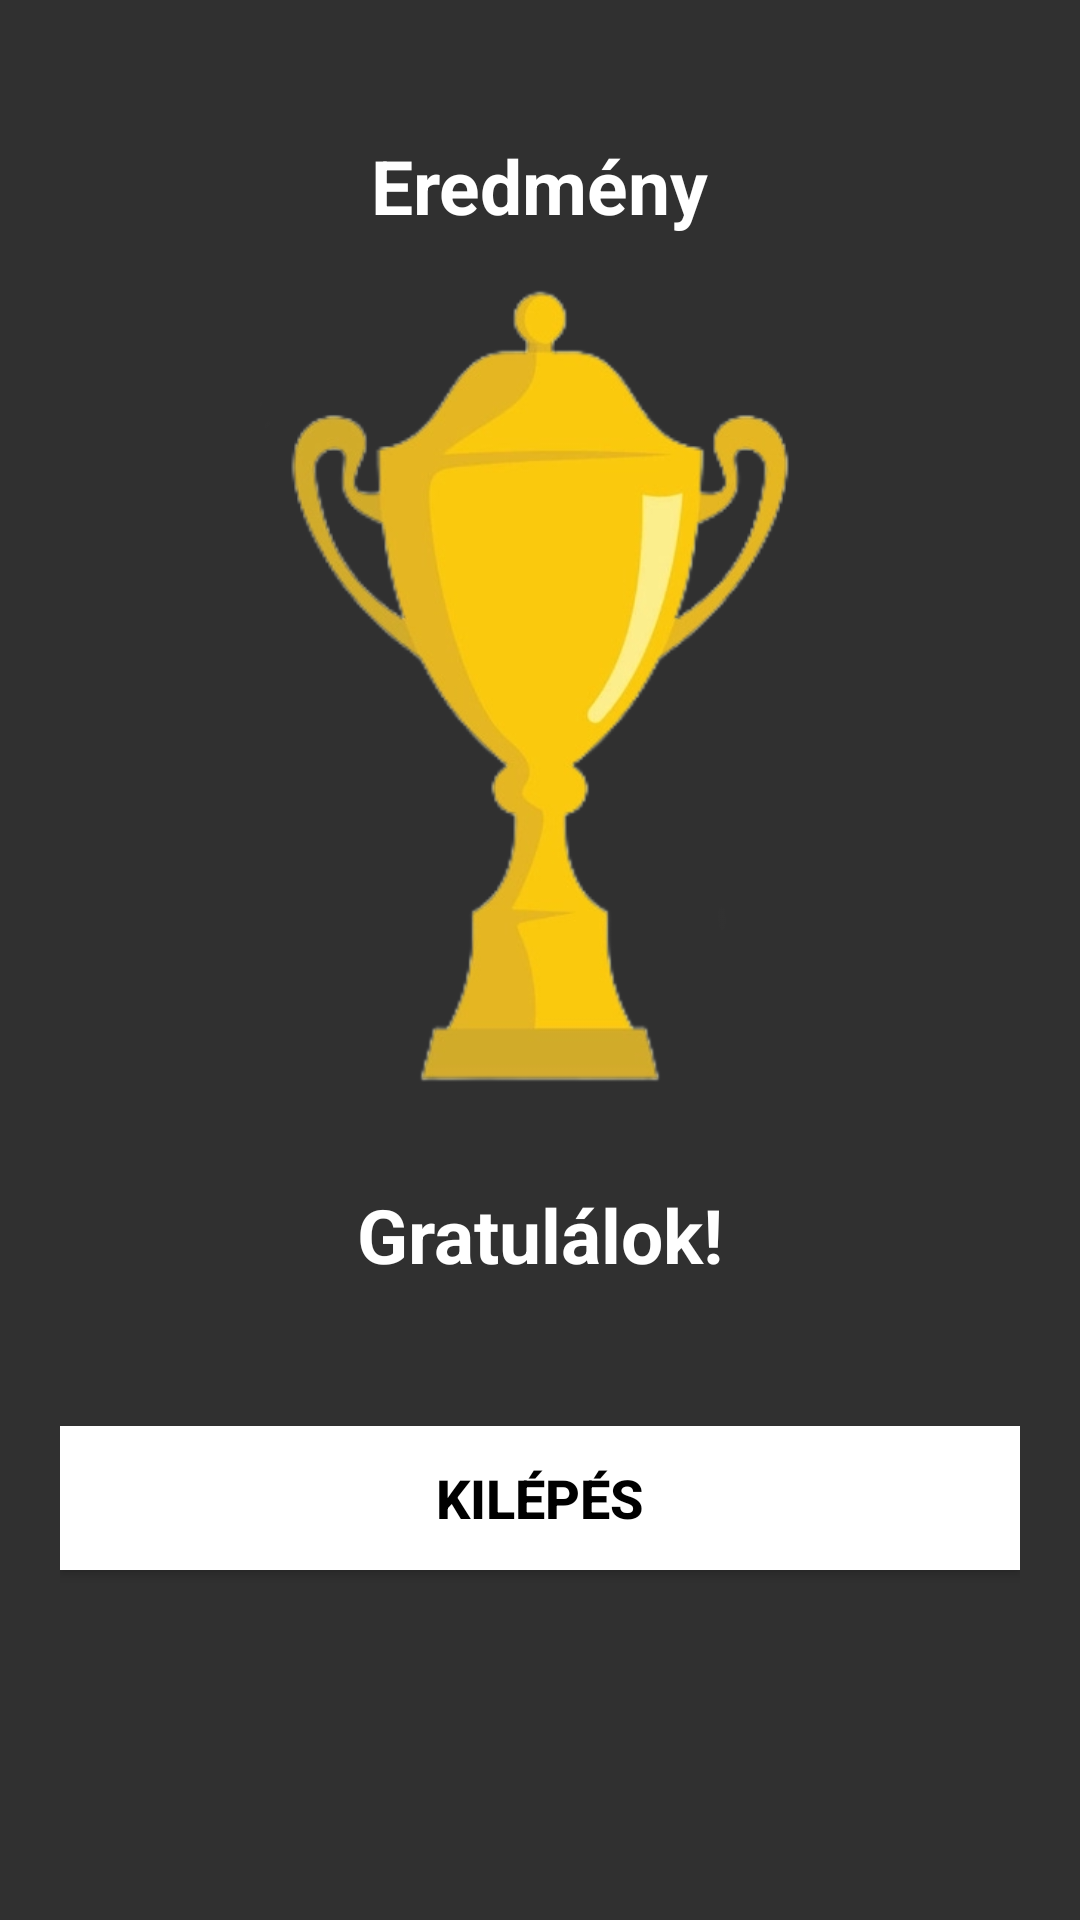

Android layout source for this screen:
<!-- AndroidManifest.xml: application theme Theme.AppCompat -->
<!-- res/layout/activity_result.xml -->
<?xml version="1.0" encoding="utf-8"?>
<LinearLayout xmlns:android="http://schemas.android.com/apk/res/android"
    xmlns:tools="http://schemas.android.com/tools"
    android:layout_width="match_parent"
    android:layout_height="match_parent"
    android:orientation="vertical"
    android:gravity="center_horizontal"
    android:padding="20dp"
    android:background="@drawable/gradient_list"
    android:id="@+id/mainlayout"
    tools:context=".Result">

    <TextView
        android:id="@+id/tv_result"
        android:layout_width="wrap_content"
        android:layout_height="wrap_content"
        android:layout_marginTop="25dp"
        android:text="Eredmény"
        android:textColor="@color/white"
        android:textSize="25sp"
        android:textStyle="bold"
        />

    <ImageView
        android:layout_width="wrap_content"
        android:layout_height="300dp"
        android:contentDescription="image"
        android:src="@drawable/goldencup"
        />
    <TextView
        android:id="@+id/tv_congratulations"
        android:layout_width="wrap_content"
        android:layout_height="wrap_content"
        android:layout_marginTop="16dp"
        android:text="Gratulálok!"
        android:textColor="@color/white"
        android:textSize="25sp"
        android:textStyle="bold"
        />
    <TextView
        android:id="@+id/tc_score"
        android:layout_width="wrap_content"
        android:layout_height="wrap_content"
        android:layout_marginTop="10dp"
        android:textColor="#2F9507"
        android:textSize="20sp"
        tools:text="A pontszámod 9/10"
        />

    <Button
        android:id="@+id/btn_finish"
        android:layout_width="match_parent"
        android:layout_height="wrap_content"
        android:layout_marginTop="10dp"
        android:background="@color/white"
        android:text="KILÉPÉS"
        android:textColor="@color/black"
        android:textSize="18sp"
        android:textStyle="bold"
        />

</LinearLayout>
<!-- resources referenced by this layout -->
<resources>
  <!-- drawable goldencup: jpg bitmap (drawable, 20626 bytes) -->
  <!-- drawable gradient_list (drawable) -->
  <?xml version="1.0" encoding="utf-8"?>
  <animation-list xmlns:android="http://schemas.android.com/apk/res/android">
      <item
          android:drawable="@drawable/background_one"
          android:duration="2000"
          />
      <item
          android:drawable="@drawable/background_two"
          android:duration="2000"
          />
      <item
          android:drawable="@drawable/background_three"
          android:duration="2000"
          />
  </animation-list>
  <!-- not gathered from this repository: default colours our renderer supplied (Android Studio template values) -->
  <color name="black">#FF000000</color>
  <color name="white">#FFFFFFFF</color>
</resources>
